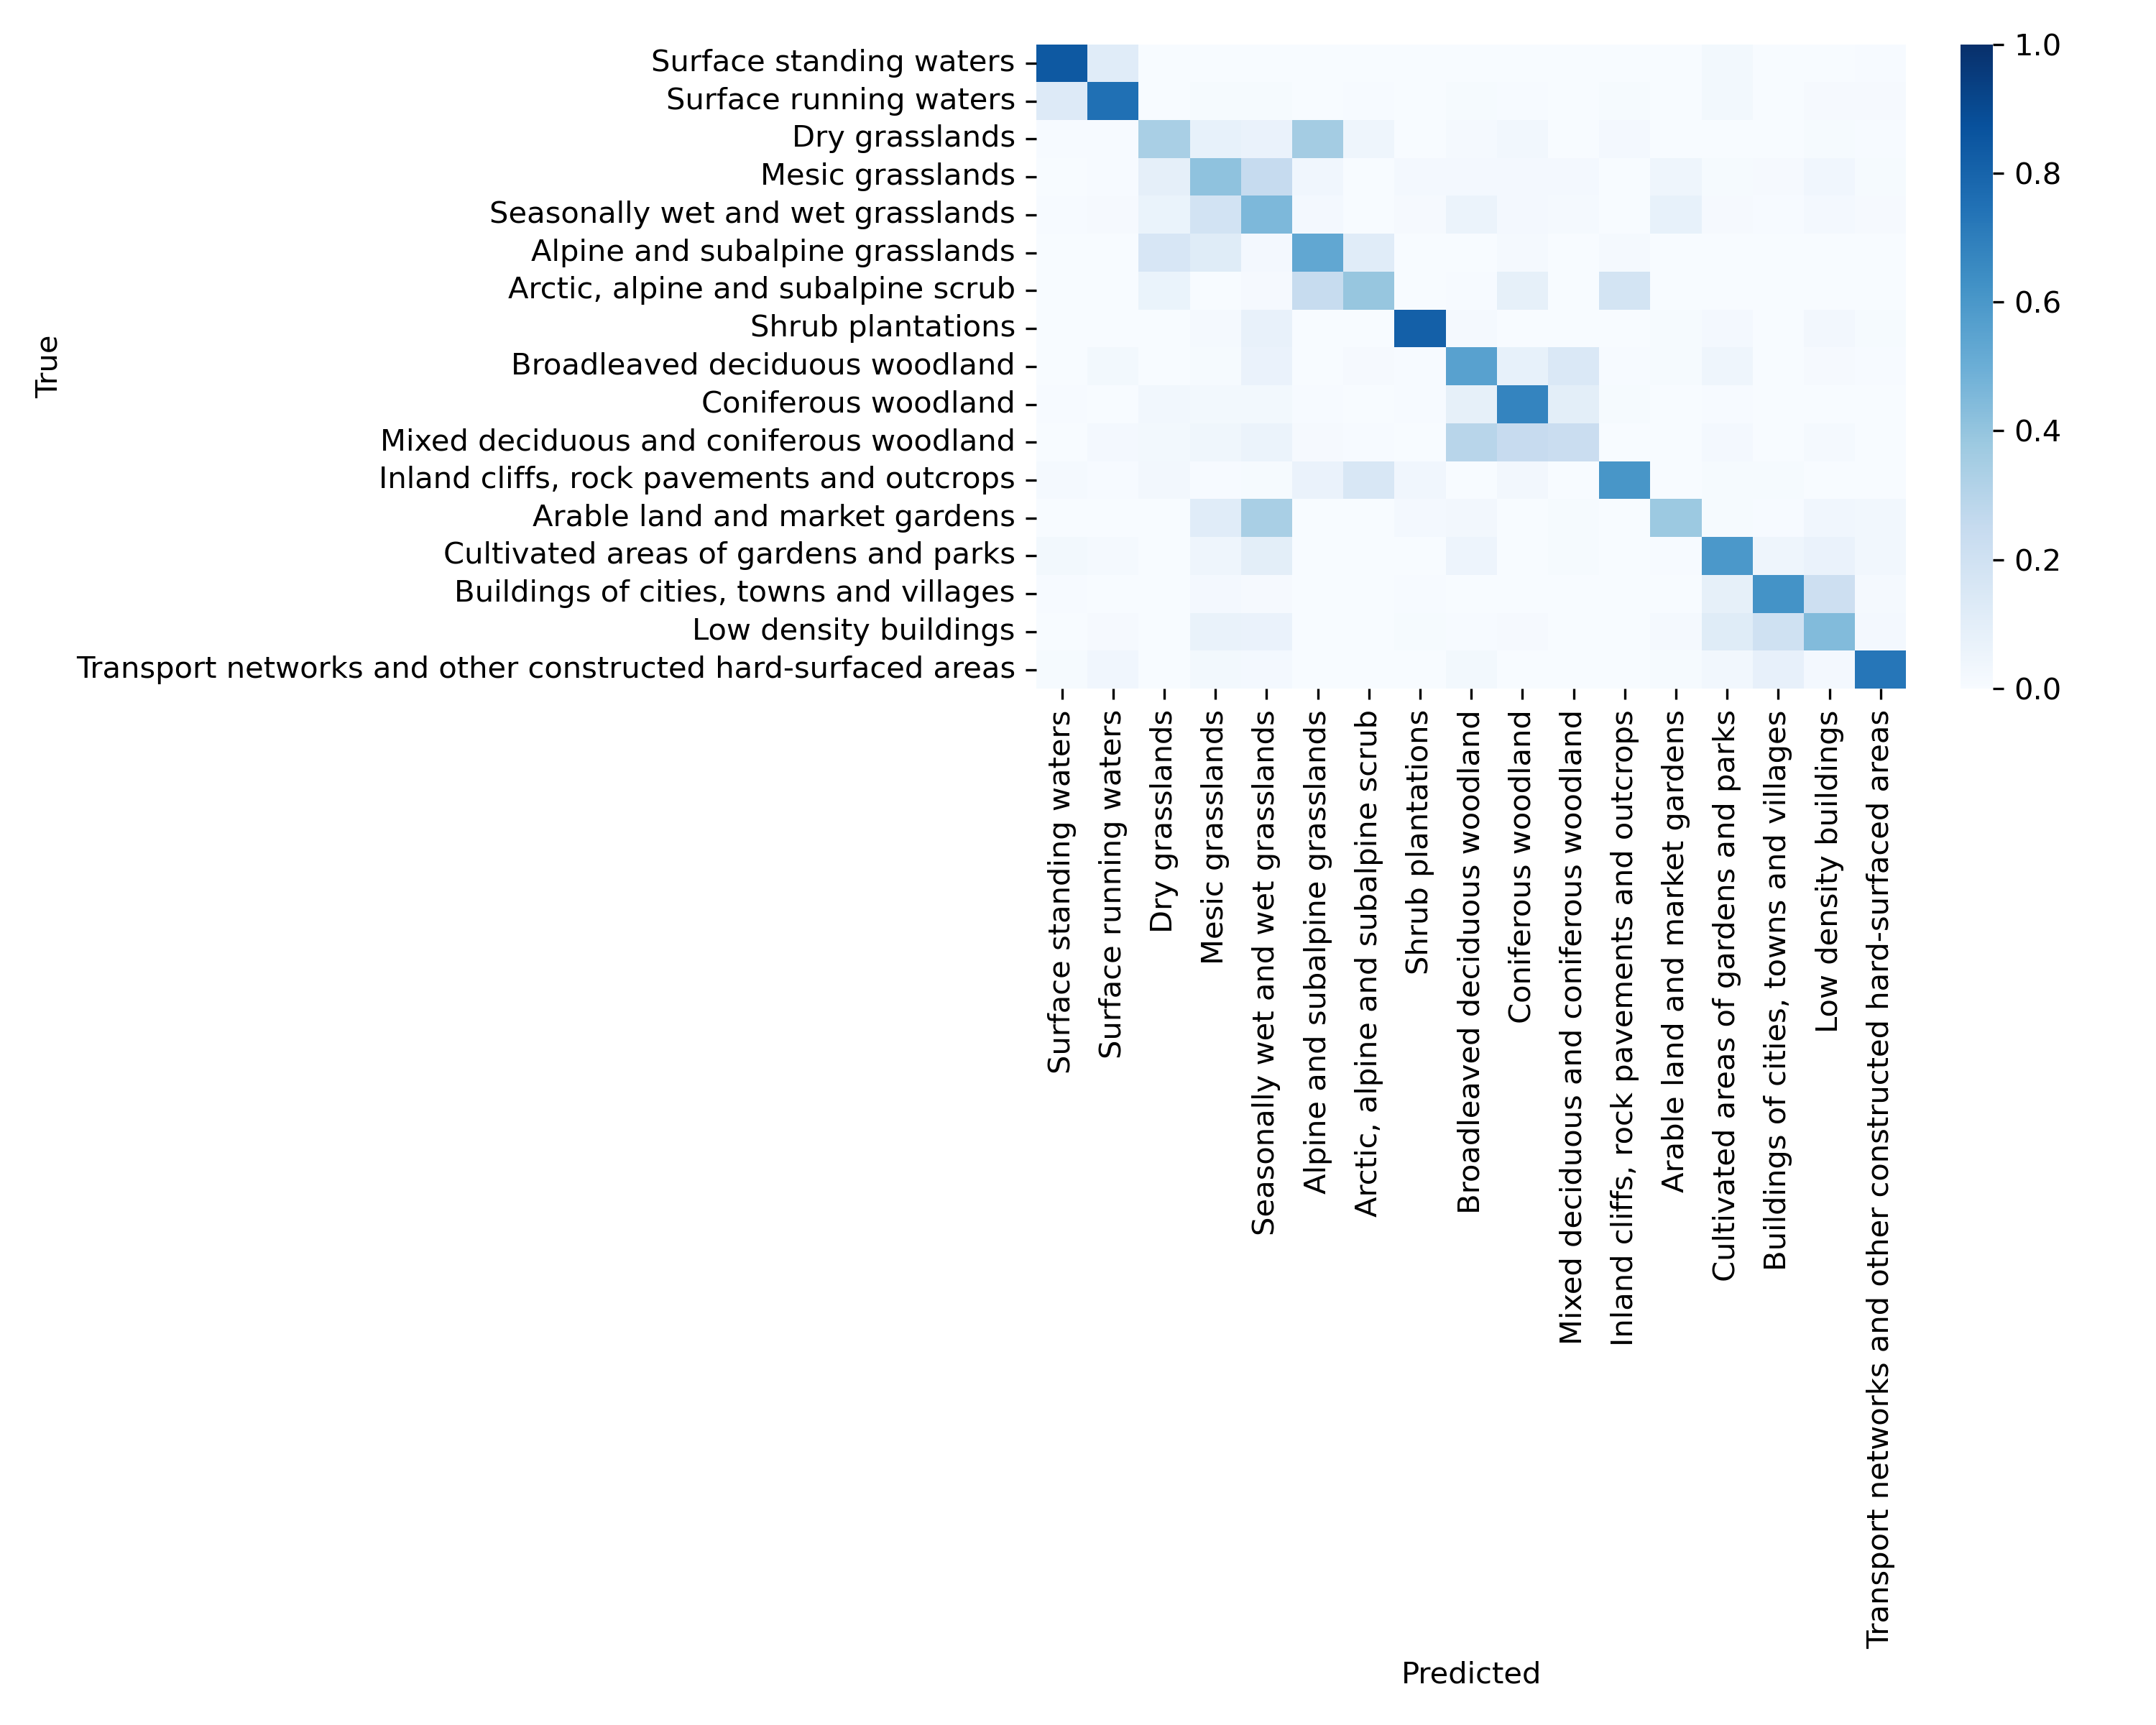

The data file committed next to this chart (first rows):
0.843333, 0.113333, 0.000000, 0.000000, 0.003333, 0.000000, 0.000000, 0.000000, 0.000000, 0.003333, 0.000000, 0.000000, 0.000000, 0.026667, 0.003333, 0.000000, 0.006667
0.13, 0.7533, 0.000000, 0.01, 0.01, 0.000000, 0.006667, 0.000000, 0.01, 0.006667, 0.003333, 0.01, 0.003333, 0.02667, 0.003333, 0.01333, 0.01333
0.006667, 0.006667, 0.3433, 0.08, 0.06667, 0.3567, 0.05, 0.000000, 0.01667, 0.03333, 0.003333, 0.02, 0.000000, 0.000000, 0.000000, 0.01, 0.006667
0.003333, 0.006667, 0.09, 0.4133, 0.2533, 0.03667, 0.003333, 0.02, 0.02, 0.02, 0.02, 0.000000, 0.04333, 0.01, 0.01333, 0.03667, 0.01
0.006667, 0.01333, 0.06333, 0.19, 0.4533, 0.02, 0.003333, 0.01333, 0.06, 0.02333, 0.01667, 0.000000, 0.08, 0.01333, 0.006667, 0.02333, 0.01333
0.000000, 0.003333, 0.1633, 0.12, 0.02333, 0.53, 0.1167, 0.000000, 0.003333, 0.01667, 0.003333, 0.01667, 0.000000, 0.000000, 0.000000, 0.003333, 0.000000
0.003333, 0.000000, 0.06333, 0.003333, 0.01333, 0.2433, 0.3933, 0.000000, 0.006667, 0.08667, 0.000000, 0.18, 0.000000, 0.003333, 0.000000, 0.000000, 0.003333
0.000000, 0.000000, 0.000000, 0.01667, 0.07667, 0.000000, 0.000000, 0.8133, 0.01667, 0.000000, 0.003333, 0.000000, 0.01, 0.02, 0.003333, 0.03, 0.01
0.000000, 0.02667, 0.003333, 0.01, 0.07, 0.003333, 0.01333, 0.006667, 0.5567, 0.08, 0.1467, 0.006667, 0.01, 0.04667, 0.000000, 0.01333, 0.006667
0.006667, 0.000000, 0.03333, 0.02667, 0.02667, 0.006667, 0.003333, 0.006667, 0.08667, 0.6767, 0.1033, 0.01, 0.003333, 0.006667, 0.000000, 0.000000, 0.003333
0.000000, 0.02333, 0.02667, 0.04, 0.06, 0.01333, 0.006667, 0.003333, 0.2933, 0.2467, 0.2333, 0.003333, 0.003333, 0.02333, 0.003333, 0.01667, 0.003333
0.01667, 0.006667, 0.03, 0.006667, 0.01, 0.07, 0.16, 0.03667, 0.003333, 0.03, 0.003333, 0.6067, 0.000000, 0.01, 0.01, 0.000000, 0.000000
0.003333, 0.003333, 0.003333, 0.1133, 0.3433, 0.003333, 0.000000, 0.02, 0.03, 0.003333, 0.01, 0.000000, 0.38, 0.01, 0.006667, 0.03667, 0.03333
0.02667, 0.01667, 0.000000, 0.04333, 0.1033, 0.000000, 0.000000, 0.000000, 0.05333, 0.000000, 0.01, 0.000000, 0.006667, 0.5967, 0.04333, 0.06667, 0.03333
0.006667, 0.003333, 0.000000, 0.02333, 0.01333, 0.000000, 0.000000, 0.006667, 0.000000, 0.003333, 0.000000, 0.000000, 0.003333, 0.08667, 0.62, 0.2167, 0.01667
0.003333, 0.01333, 0.000000, 0.07333, 0.07, 0.000000, 0.000000, 0.01, 0.006667, 0.01333, 0.003333, 0.000000, 0.01667, 0.12, 0.2067, 0.4433, 0.02
0.01, 0.03667, 0.000000, 0.02667, 0.02, 0.000000, 0.000000, 0.003333, 0.02667, 0.000000, 0.003333, 0.000000, 0.01, 0.03333, 0.08333, 0.02, 0.7267
